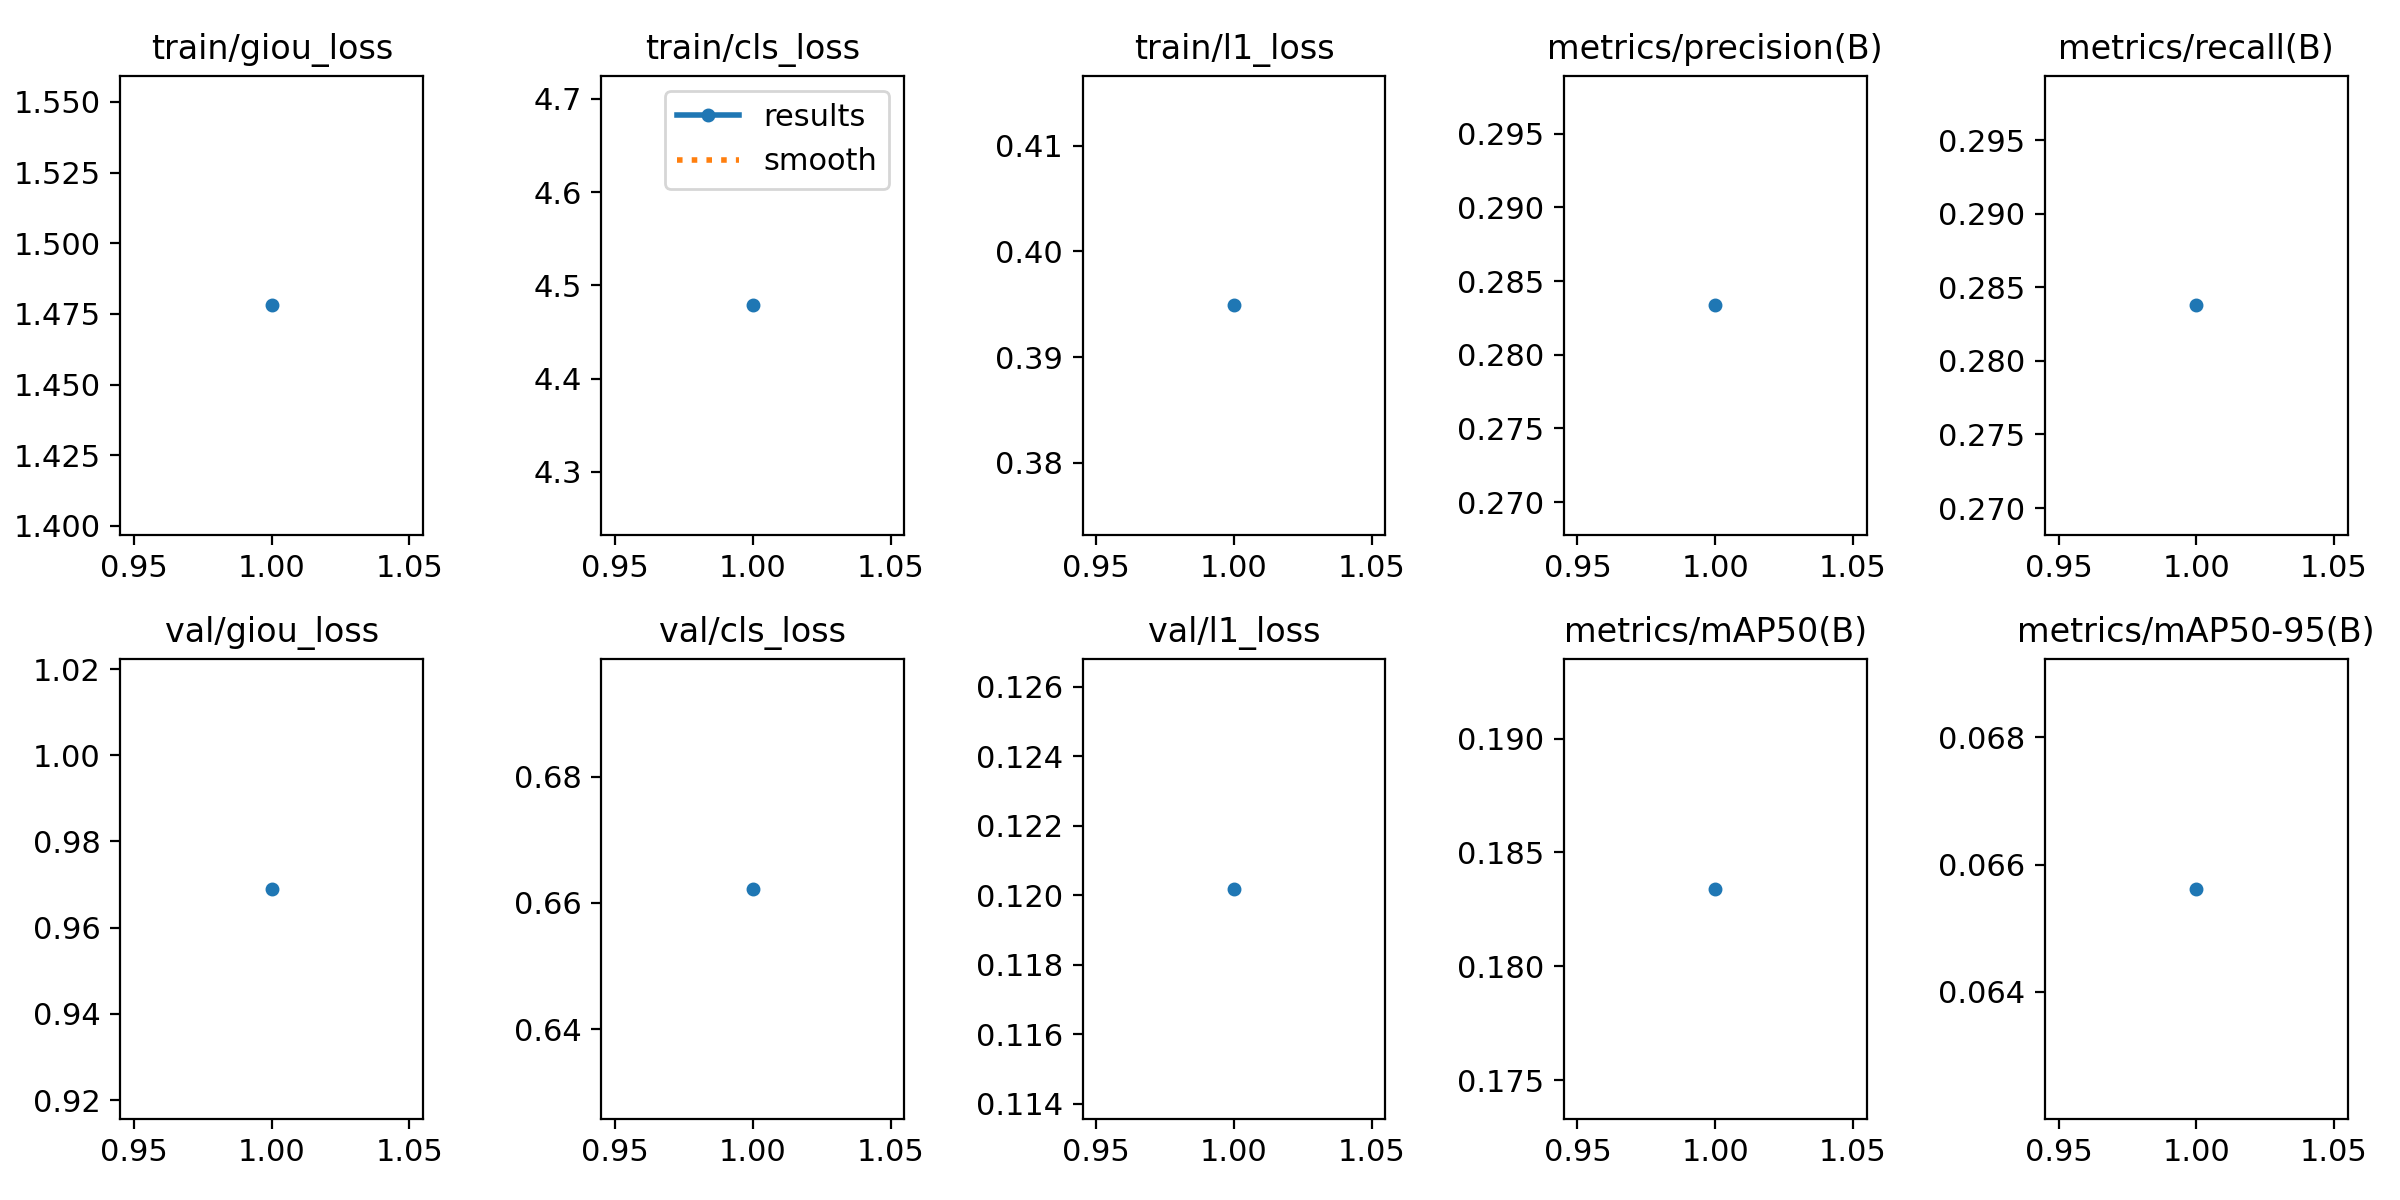

Source data for this figure (header and first rows):
epoch, time, train/giou_loss, train/cls_loss, train/l1_loss, metrics/precision(B), metrics/recall(B), metrics/mAP50(B), metrics/mAP50-95(B), val/giou_loss, val/cls_loss, val/l1_loss, lr/pg0, lr/pg1, lr/pg2
1, 231.8, 1.478, 4.479, 0.3949, 0.2833, 0.2838, 0.1834, 0.06562, 0.969, 0.6622, 0.1202, 0.0004752, 0.0004752, 0.0004752
